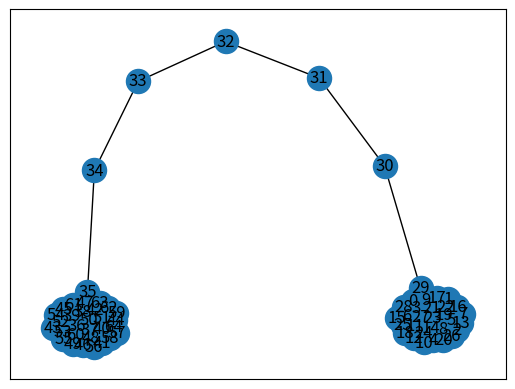
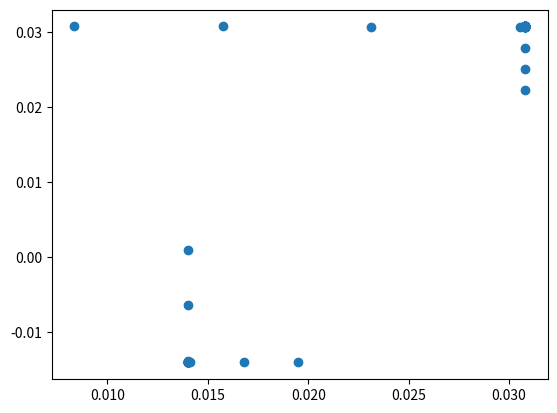

The matplotlib source for these figures, in order:
import numpy as np
import matplotlib.pyplot as plt
import scipy.optimize as opt
import networkx as nx


def find_optimal_y(G, d):
    """
    funkcja find_optimal_y przyjmuje dwa parametry
    G - pewien graf G - obiekt klasy nx.Graph()
    d - wartość określającą na ile wymiarów ma być rzutowany wynik

    funkcja w wyniku zwraca macierz Y rozmiaru dxn, gdzie n to liczba wierzchołków grafu,
    która powinna jak najlepiej odwzorowywać graf G w d wymiarach

    na przykład:
    Cykl długości 3 jest dobrze reprezentowany przez macierz
    Y = {{-1, 0, 1}, {-1, 1, 0}}
    """

    def cond(Y):
        """
        funkcja sprawdza warunek, który powinnna spełniać szukana macierz Y. Y^T @ D @ Y = I
        czyli innymi słowy iloczyn macierzy Y transponowane, macierzy stopni D, oraz Y, powinien być macierzą jednostkową

        funkcja zwraca 0 jezeli warunek jest spelniony, odchylenie przecietne roznicy macierzy w przeciwnym wypadku
        """
        Y = np.reshape(Y, (n, d)) # dzięki tej operacji scipy.optimize moze pracowac na macierzy o kształcie jednowymiarowym
        A = np.matmul(np.matmul(np.transpose(Y), D), Y)
        B = np.identity(d) # macierz jednostkowa o rozmiarze takim jak A
        if np.allclose(A, B):
            return 0
        return np.mean(np.abs(A-B))

    def y_trace(Y):
        """
        funkcja do zminimalizowania
        nalezy znalezc taką macierz Y spełniającą warunek cond, aby ślad iloczynu macierzy Y^T, L, Y byl jak najmniejszy
        (tzn minimalizujemy tr(Y^T @ L @ Y)
        """
        Y = np.reshape(Y, (n, d)) # dzięki tej operacji scipy.optimize moze pracowac na macierzy o kształcie jednowymiarowym
        return np.trace(np.matmul(np.matmul(np.transpose(Y), L), Y)) # zwracamy tr(Y^T @ L @ Y)

    # przygotowanie danych

    # znajdujemy odpowiednie macierze
    # macierz sąsiedztwa G
    A = nx.to_scipy_sparse_array(G).toarray()
    # laplasjan G
    L = nx.laplacian_matrix(G).toarray()
    # macierz stopni G
    D = L + A
    #liczba wierzchołków grafu G
    n = G.number_of_nodes()

    cons = [{'type': 'eq', 'fun': cond}] # constraints na funkcje
    Y = np.random.rand(n * d) # wybranie macierzy Y jako losowej - to moze pomoze opt.minimize

    res = opt.minimize(y_trace, Y, method="SLSQP", constraints=cons, options={"maxiter": 50000})

    print(res)
    Y = np.reshape(res.x, (d, -1))

    return Y


np.random.seed(44)
# przy uzyciu networkx stworzymy sobie grafy do testow
cycle_graph = nx.cycle_graph(20) # cykl długosci 5
barbell_graph = nx.barbell_graph(30, 5) # graf sztangowy
complete_graph = nx.complete_graph(5) # graf pelny


# wizualizujemy graf za pomocą matplotlib
nx.draw_networkx(barbell_graph)
plt.show()

Y = find_optimal_y(barbell_graph, 2)

plt.scatter(Y[0], Y[1])
plt.show()
